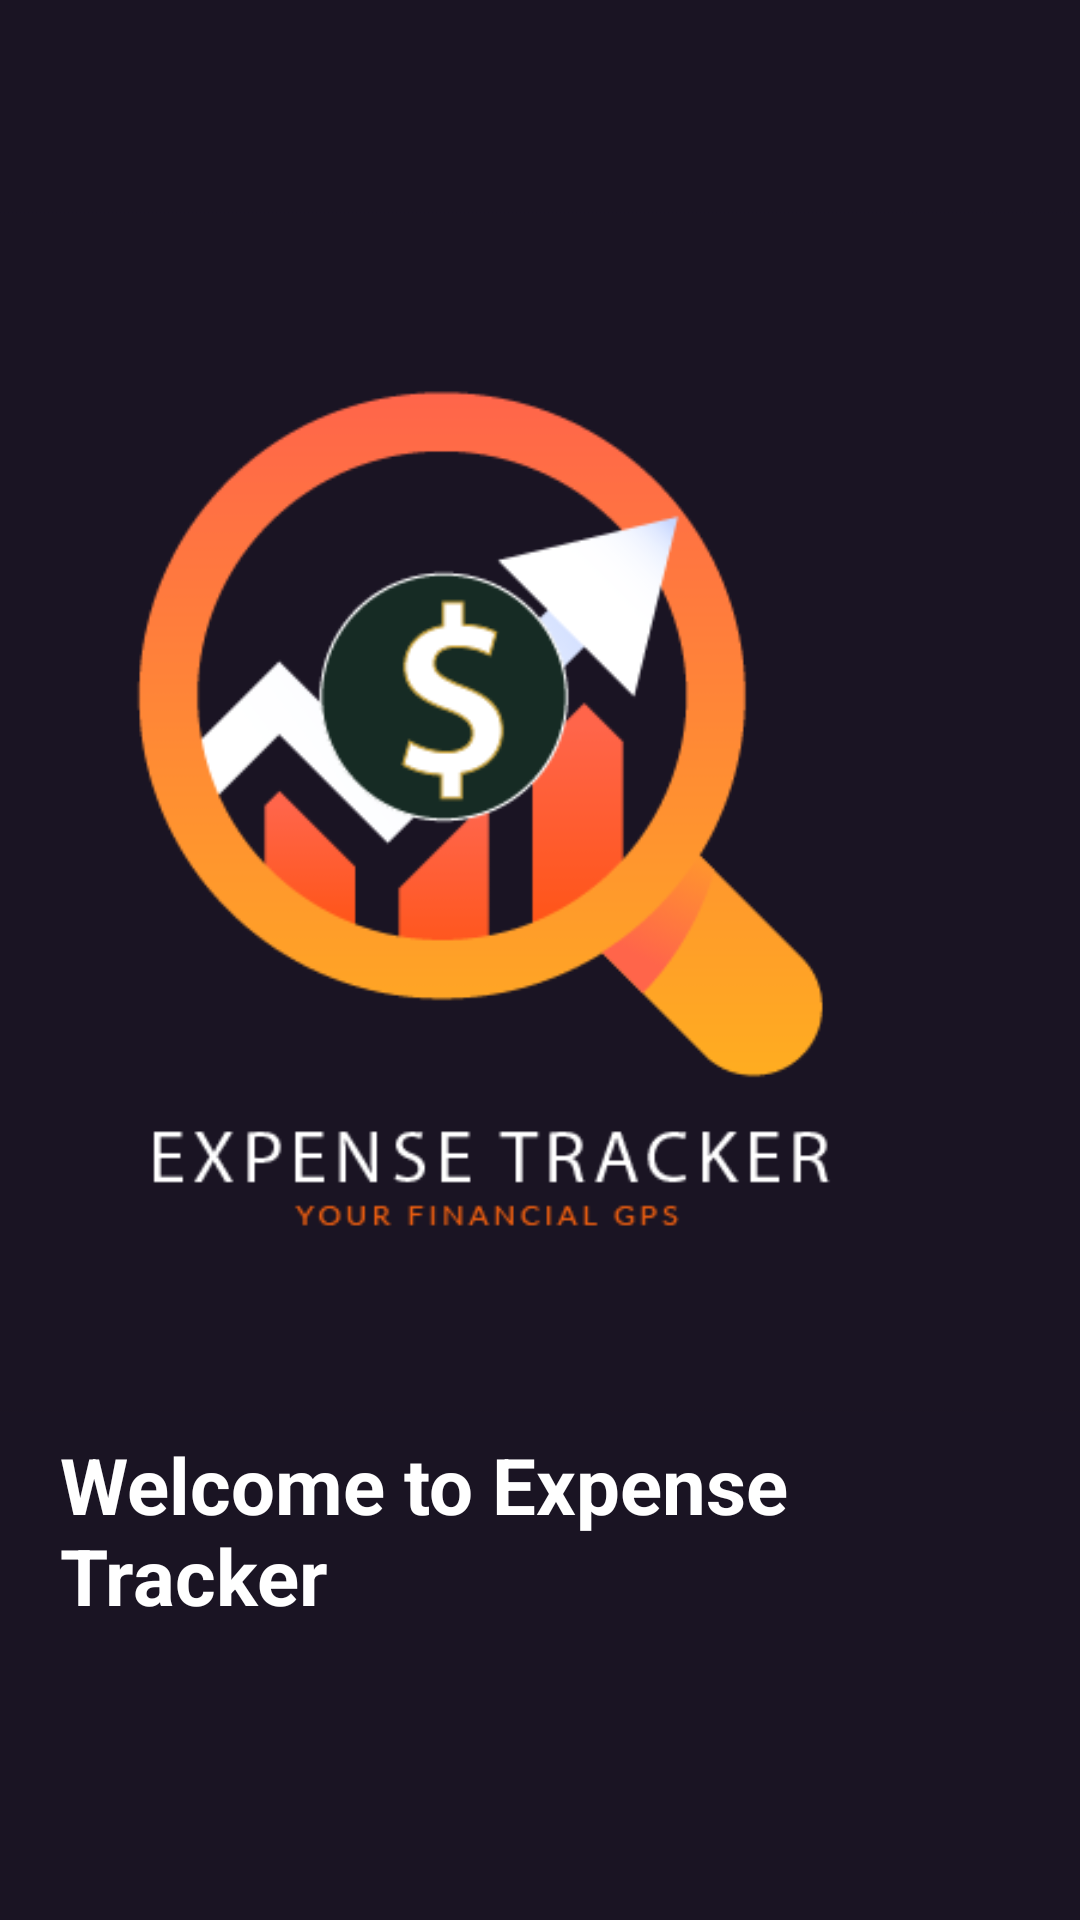

This screen was rendered from an Android layout file. Write that file and the resources it references.
<!-- AndroidManifest.xml: application theme Base.Theme.ExpenseTrackerApp -->
<!-- res/layout/activity_splash.xml -->
<?xml version="1.0" encoding="utf-8"?>
<androidx.constraintlayout.widget.ConstraintLayout
    xmlns:android="http://schemas.android.com/apk/res/android"
    xmlns:tools="http://schemas.android.com/tools"
    xmlns:app="http://schemas.android.com/apk/res-auto"
    android:layout_width="match_parent"
    android:layout_height="match_parent"
    android:background="@color/expense_primary"
    tools:context=".SplashActivity">

  <ImageView
      android:id="@+id/splash_img"
      android:layout_width="400dp"
      android:layout_height="400dp"
      android:contentDescription="@string/img_description"
      android:src="@drawable/expense_tracker_logo"
      app:layout_constraintBottom_toBottomOf="parent"
      app:layout_constraintEnd_toEndOf="parent"
      app:layout_constraintHorizontal_bias="1.0"
      app:layout_constraintStart_toStartOf="parent"
      app:layout_constraintTop_toTopOf="parent"
      app:layout_constraintVertical_bias="0.295">

  </ImageView>

  <TextView
      android:id="@+id/textView"
      android:layout_width="wrap_content"
      android:layout_height="wrap_content"
      android:fontFamily="sans-serif"
      android:paddingLeft="20sp"
      android:paddingRight="20sp"
      android:text="@string/greeting"
      android:textColor="@color/white"
      android:textColorHighlight="@color/black"
      android:textColorHint="@color/expense_green"
      android:textSize="26sp"
      android:textStyle="bold"
      android:background="@color/expense_primary"
      app:layout_constraintBottom_toBottomOf="parent"
      app:layout_constraintEnd_toEndOf="parent"
      app:layout_constraintHorizontal_bias="0.515"
      app:layout_constraintStart_toStartOf="parent"
      app:layout_constraintTop_toBottomOf="@+id/splash_img"
      app:layout_constraintVertical_bias="0.064" />

</androidx.constraintlayout.widget.ConstraintLayout>
<!-- resources referenced by this layout -->
<resources>
  <color name="black">#FF000000</color>
  <color name="expense_green">#FF0C470F</color>
  <color name="expense_primary">#FF1A1423</color>
  <color name="white">#FFFFFFFF</color>
  <!-- drawable expense_tracker_logo: png bitmap (drawable, 32637 bytes) -->
  <string name="greeting">Welcome to Expense Tracker</string>
  <string name="img_description">App logo for Splash Screen</string>
  <style name="Base.Theme.ExpenseTrackerApp" parent="Theme.MaterialComponents.DayNight.DarkActionBar">
          
          <item name="windowActionBar">false</item>
          <item name="windowNoTitle">true</item>
          
          <item name="colorPrimary">@color/expense_primary</item>
          <item name="colorPrimaryVariant">@color/expense_primary_variant</item>
          <item name="colorOnPrimary">@color/expense_text_on_primary</item> 
  
          
          <item name="colorSecondary">@color/expense_secondary</item>
          <item name="colorSecondaryVariant">@color/expense_secondary_variant</item>
          <item name="colorOnSecondary">@color/expense_text_on_secondary</item> 
  
          
          <item name="android:statusBarColor">?attr/colorPrimaryVariant</item>
  
          
          <item name="android:windowBackground">@color/expense_background</item>
  
      </style>
  <color name="expense_primary_variant">#FF221c2a</color>
  <color name="expense_text_on_primary">#FFEACDC2</color>
  <color name="expense_secondary">#FF774C60</color>
  <color name="expense_secondary_variant">#FFB75D69</color>
  <color name="expense_text_on_secondary">#FFFFFFFF</color>
  <color name="expense_background">#FFEACDC2</color>
</resources>
